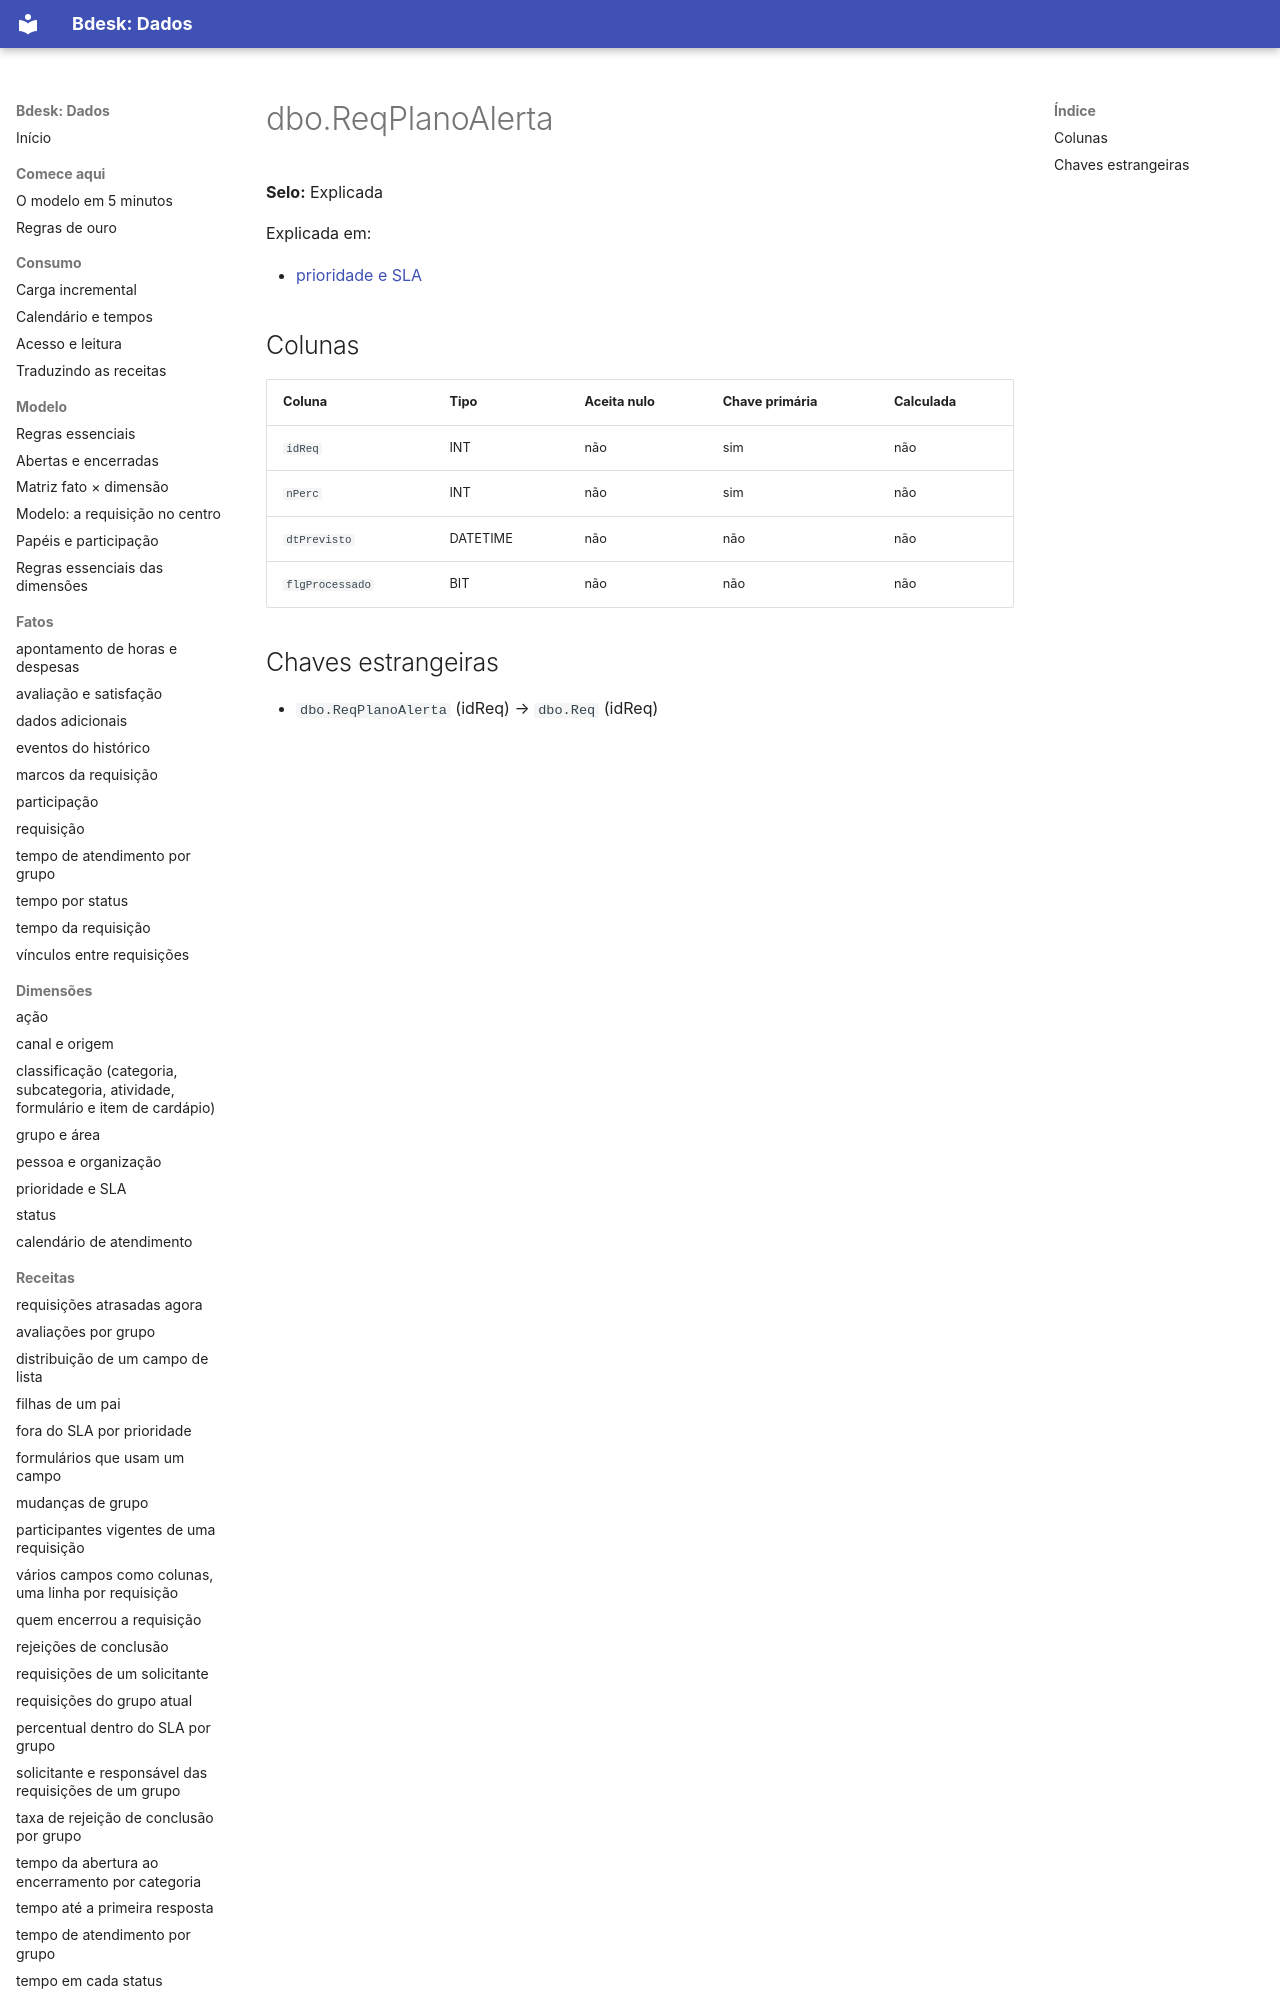

repository: bdeskapp/dados · page: dicionario/dbo-reqplanoalerta/index.html · generator: mkdocs

---
gerado: sincronizacao
---

# dbo.ReqPlanoAlerta

**Selo:** Explicada

Explicada em:

- [prioridade e SLA](../dimensoes/prioridade-sla.md)

## Colunas

| Coluna | Tipo | Aceita nulo | Chave primária | Calculada |
|---|---|---|---|---|
| `idReq` | INT | não | sim | não |
| `nPerc` | INT | não | sim | não |
| `dtPrevisto` | DATETIME | n
